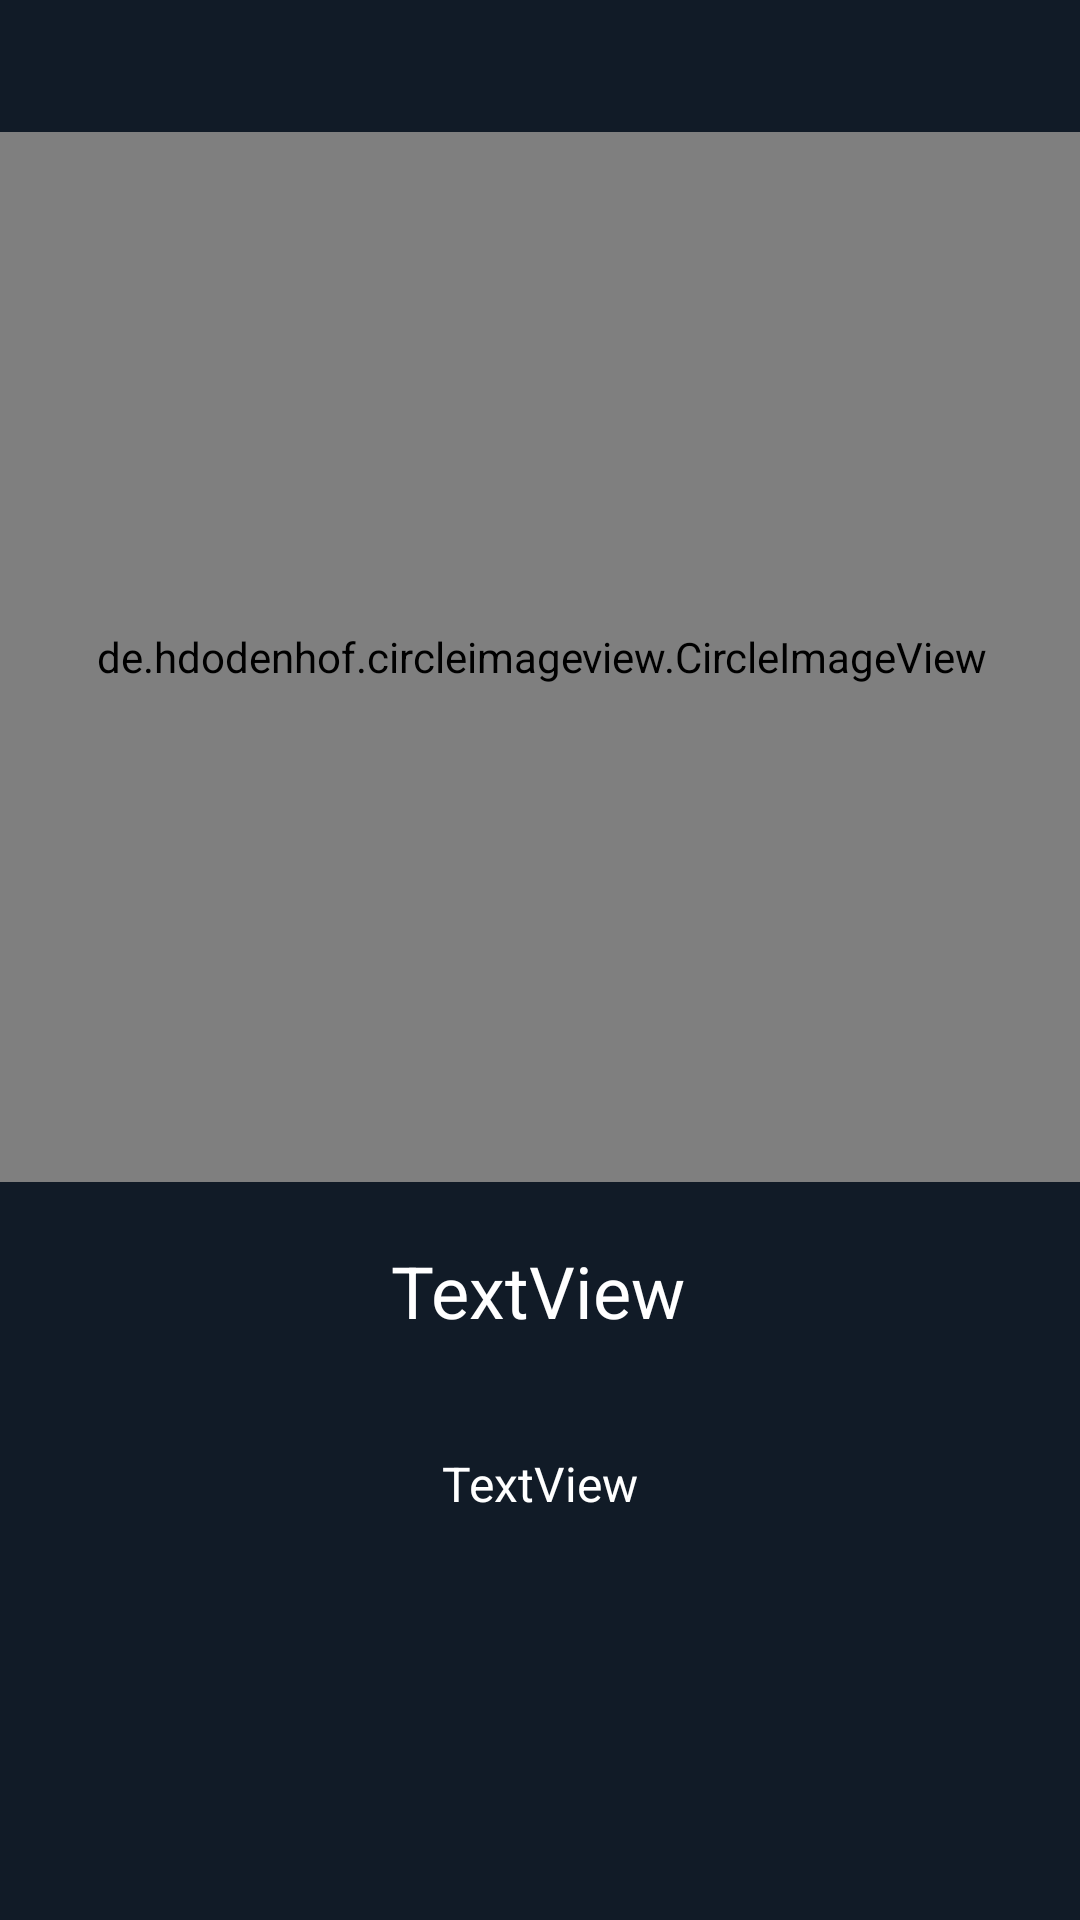

Write the Android layout XML for this screen, with the resource values it uses.
<!-- AndroidManifest.xml: application theme Theme.MyWhatsappLite -->
<!-- res/layout/activity_proflie_detail.xml -->
<?xml version="1.0" encoding="utf-8"?>
<androidx.constraintlayout.widget.ConstraintLayout xmlns:android="http://schemas.android.com/apk/res/android"
    xmlns:app="http://schemas.android.com/apk/res-auto"
    xmlns:tools="http://schemas.android.com/tools"
    android:layout_width="match_parent"
    android:layout_height="match_parent"
    android:background="@color/background"
    android:orientation="vertical"
    tools:context=".ProfileDetail">

    <de.hdodenhof.circleimageview.CircleImageView
        android:id="@+id/profilePic"
        android:layout_width="400dp"
        android:layout_height="350dp"
        android:layout_gravity="center"
        android:layout_marginTop="44dp"
        android:src="@drawable/user"
        app:civ_border_color="#FF000000"
        app:civ_border_width="2dp"
        app:layout_constraintEnd_toEndOf="parent"
        app:layout_constraintHorizontal_bias="0.495"
        app:layout_constraintStart_toStartOf="parent"
        app:layout_constraintTop_toTopOf="parent" />

    <TextView
        android:id="@+id/ProfileDetailUserName"
        android:layout_width="wrap_content"
        android:layout_height="wrap_content"
        android:layout_marginTop="20dp"
        android:text="TextView"
        android:textColor="#FFFFFF"
        android:textSize="24sp"
        app:layout_constraintEnd_toEndOf="parent"
        app:layout_constraintHorizontal_bias="0.498"
        app:layout_constraintStart_toStartOf="parent"
        app:layout_constraintTop_toBottomOf="@+id/profilePic" />

    <TextView
        android:id="@+id/Status"
        android:layout_width="wrap_content"
        android:layout_height="wrap_content"
        android:layout_marginTop="16dp"
        android:text="TextView"
        android:textColor="#FFFFFF"
        android:textSize="16sp"
        app:layout_constraintBottom_toBottomOf="parent"
        app:layout_constraintEnd_toEndOf="parent"
        app:layout_constraintStart_toStartOf="parent"
        app:layout_constraintTop_toBottomOf="@+id/ProfileDetailUserName"
        app:layout_constraintVertical_bias="0.136" />


</androidx.constraintlayout.widget.ConstraintLayout>
<!-- resources referenced by this layout -->
<resources>
  <color name="background">#111b27</color>
  <style name="Theme.MyWhatsappLite" parent="Theme.MaterialComponents.DayNight.DarkActionBar">
          
          <item name="colorPrimary">@color/purple_200</item>
          <item name="colorPrimaryVariant">@color/purple_700</item>
          <item name="colorOnPrimary">@color/white</item>
          
          <item name="colorSecondary">@color/teal_200</item>
          <item name="colorSecondaryVariant">@color/teal_700</item>
          <item name="colorOnSecondary">@color/black</item>
          
          <item name="android:statusBarColor" tools:targetApi="l">?attr/colorPrimaryVariant</item>
          
      </style>
  <color name="purple_200">#031B27</color>
  <color name="purple_700">#032232</color>
  <color name="white">#FFFFFFFF</color>
  <color name="teal_200">#FF03DAC5</color>
  <color name="teal_700">#FF018786</color>
  <color name="black">#FF000000</color>
</resources>
